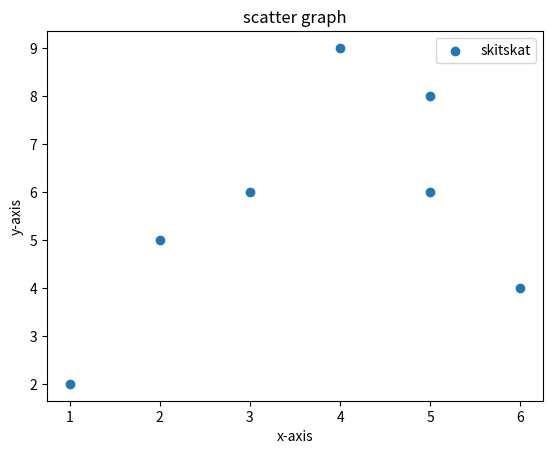

This figure's Python source:
import matplotlib.pyplot as plt
x = [1,2,3,4,5,5,6]
y = [2,5,6,9,6,8,4]

plt.scatter(x,y,label='skitskat')#,color='pink',marker='*',s=40)
plt.xlabel('x-axis')
plt.ylabel('y-axis')
plt.title('scatter graph')
plt.legend()
plt.show()